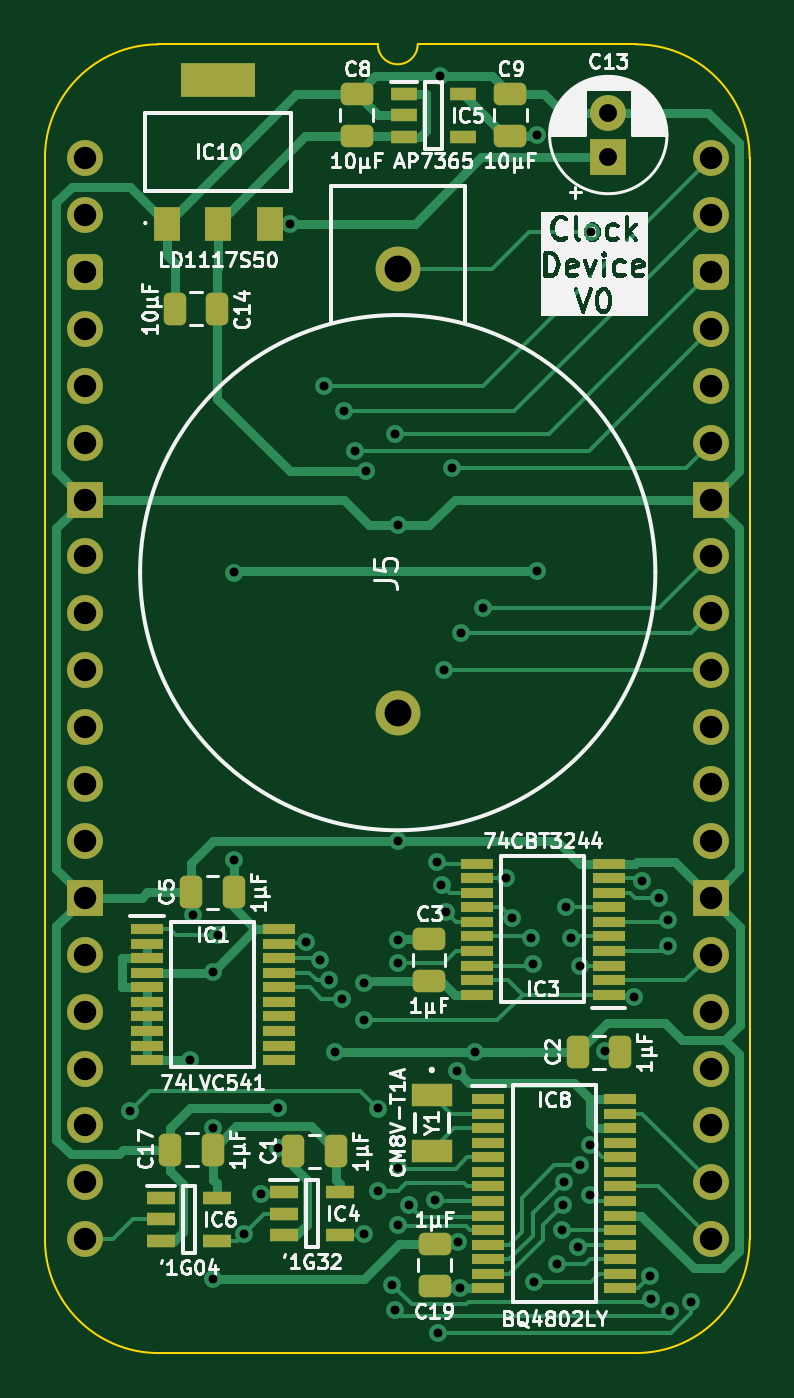
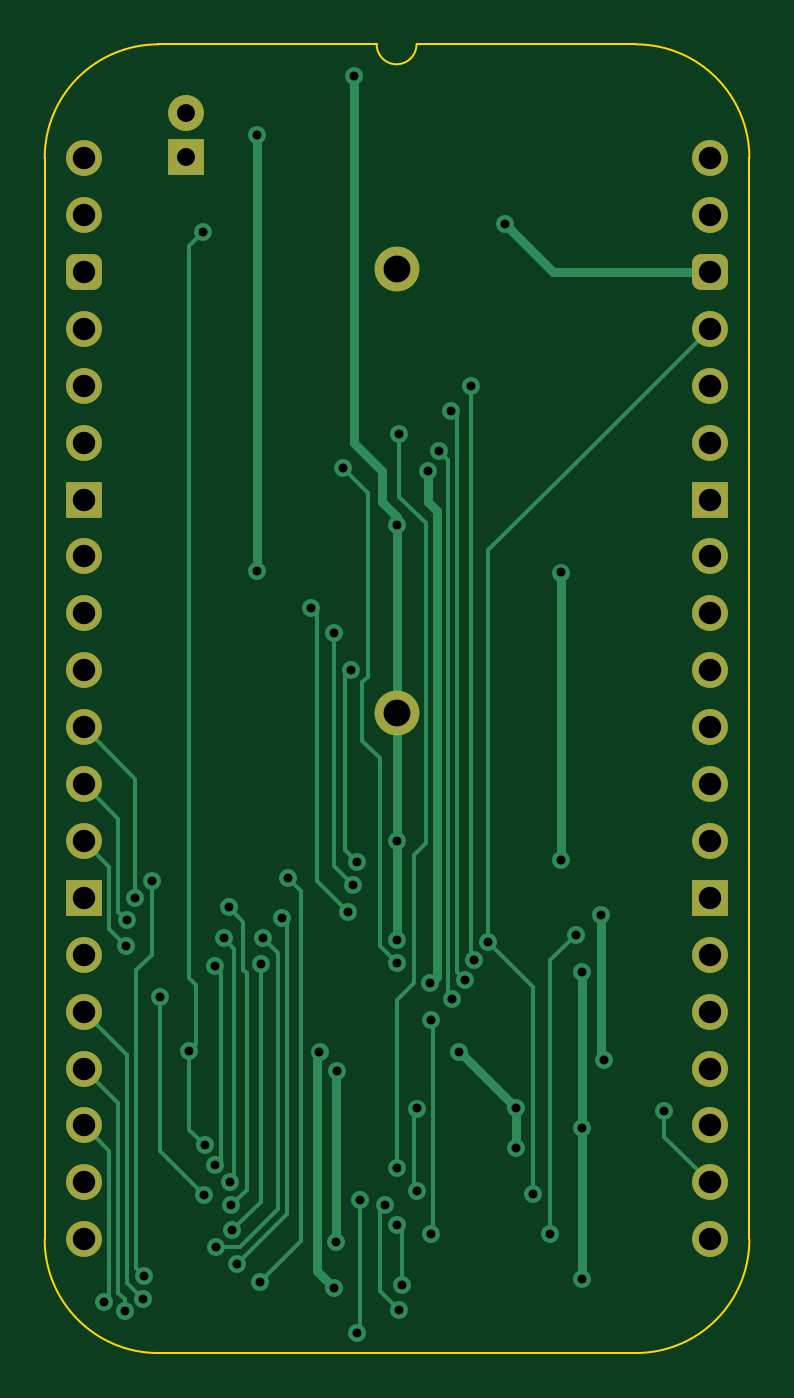
Circuit board: 11 layer files. Board 31.5 x 58.4 mm.
- bottom_copper: Clock Device-B_Cu.gbl (14035 bytes)
- bottom_mask: Clock Device-B_Mask.gbs (2253 bytes)
- paste: Clock Device-B_Paste.gbp (453 bytes)
- bottom_silk: Clock Device-B_Silkscreen.gbo (454 bytes)
- outline: Clock Device-Edge_Cuts.gm1 (1051 bytes)
- top_copper: Clock Device-F_Cu.gtl (30143 bytes)
- top_mask: Clock Device-F_Mask.gts (5726 bytes)
- paste: Clock Device-F_Paste.gtp (4471 bytes)
- top_silk: Clock Device-F_Silkscreen.gto (95297 bytes)
- drill: Clock Device-NPTH.drl (265 bytes)
- drill: Clock Device-PTH.drl (2080 bytes)

=== bottom_copper: Clock Device-B_Cu.gbl (14035 bytes, source omitted) ===
=== bottom_mask: Clock Device-B_Mask.gbs (2253 bytes, source withheld) ===
=== paste: Clock Device-B_Paste.gbp ===
%TF.GenerationSoftware,KiCad,Pcbnew,8.0.7*%
%TF.CreationDate,2025-01-09T06:50:18+02:00*%
%TF.ProjectId,Clock Device,436c6f63-6b20-4446-9576-6963652e6b69,V1*%
%TF.SameCoordinates,Original*%
%TF.FileFunction,Paste,Bot*%
%TF.FilePolarity,Positive*%
%FSLAX46Y46*%
G04 Gerber Fmt 4.6, Leading zero omitted, Abs format (unit mm)*
G04 Created by KiCad (PCBNEW 8.0.7) date 2025-01-09 06:50:18*
%MOMM*%
%LPD*%
G01*
G04 APERTURE LIST*
G04 APERTURE END LIST*
M02*

=== bottom_silk: Clock Device-B_Silkscreen.gbo ===
%TF.GenerationSoftware,KiCad,Pcbnew,8.0.7*%
%TF.CreationDate,2025-01-09T06:50:19+02:00*%
%TF.ProjectId,Clock Device,436c6f63-6b20-4446-9576-6963652e6b69,V1*%
%TF.SameCoordinates,Original*%
%TF.FileFunction,Legend,Bot*%
%TF.FilePolarity,Positive*%
%FSLAX46Y46*%
G04 Gerber Fmt 4.6, Leading zero omitted, Abs format (unit mm)*
G04 Created by KiCad (PCBNEW 8.0.7) date 2025-01-09 06:50:19*
%MOMM*%
%LPD*%
G01*
G04 APERTURE LIST*
G04 APERTURE END LIST*
M02*

=== outline: Clock Device-Edge_Cuts.gm1 ===
%TF.GenerationSoftware,KiCad,Pcbnew,8.0.7*%
%TF.CreationDate,2025-01-09T06:50:19+02:00*%
%TF.ProjectId,Clock Device,436c6f63-6b20-4446-9576-6963652e6b69,V1*%
%TF.SameCoordinates,Original*%
%TF.FileFunction,Profile,NP*%
%FSLAX46Y46*%
G04 Gerber Fmt 4.6, Leading zero omitted, Abs format (unit mm)*
G04 Created by KiCad (PCBNEW 8.0.7) date 2025-01-09 06:50:19*
%MOMM*%
%LPD*%
G01*
G04 APERTURE LIST*
%TA.AperFunction,Profile*%
%ADD10C,0.100000*%
%TD*%
G04 APERTURE END LIST*
D10*
X-1778000Y0D02*
G75*
G02*
X3283981Y5080000I5071000J9000D01*
G01*
X14859000Y5080000D02*
G75*
G02*
X13081000Y5080000I-889000J0D01*
G01*
X24599257Y5079999D02*
G75*
G02*
X29679259Y0I9003J-5070999D01*
G01*
X3283981Y-53340000D02*
G75*
G02*
X-1778000Y-48260000I9019J5071000D01*
G01*
X29679257Y0D02*
X29679257Y-48260000D01*
X29679257Y-48260000D02*
G75*
G02*
X24617276Y-53339997I-5070997J-9000D01*
G01*
X24617276Y-53340000D02*
X3283981Y-53340000D01*
X13081000Y5080000D02*
X3283981Y5080000D01*
X-1778000Y0D02*
X-1778000Y-48260000D01*
X24599257Y5079999D02*
X14859000Y5080000D01*
M02*

=== top_copper: Clock Device-F_Cu.gtl (30143 bytes, source omitted) ===
=== top_mask: Clock Device-F_Mask.gts ===
%TF.GenerationSoftware,KiCad,Pcbnew,8.0.7*%
%TF.CreationDate,2025-01-09T06:50:19+02:00*%
%TF.ProjectId,Clock Device,436c6f63-6b20-4446-9576-6963652e6b69,V1*%
%TF.SameCoordinates,Original*%
%TF.FileFunction,Soldermask,Top*%
%TF.FilePolarity,Negative*%
%FSLAX46Y46*%
G04 Gerber Fmt 4.6, Leading zero omitted, Abs format (unit mm)*
G04 Created by KiCad (PCBNEW 8.0.7) date 2025-01-09 06:50:19*
%MOMM*%
%LPD*%
G01*
G04 APERTURE LIST*
G04 Aperture macros list*
%AMRoundRect*
0 Rectangle with rounded corners*
0 $1 Rounding radius*
0 $2 $3 $4 $5 $6 $7 $8 $9 X,Y pos of 4 corners*
0 Add a 4 corners polygon primitive as box body*
4,1,4,$2,$3,$4,$5,$6,$7,$8,$9,$2,$3,0*
0 Add four circle primitives for the rounded corners*
1,1,$1+$1,$2,$3*
1,1,$1+$1,$4,$5*
1,1,$1+$1,$6,$7*
1,1,$1+$1,$8,$9*
0 Add four rect primitives between the rounded corners*
20,1,$1+$1,$2,$3,$4,$5,0*
20,1,$1+$1,$4,$5,$6,$7,0*
20,1,$1+$1,$6,$7,$8,$9,0*
20,1,$1+$1,$8,$9,$2,$3,0*%
G04 Aperture macros list end*
%ADD10R,1.475000X0.450000*%
%ADD11R,1.600000X1.600000*%
%ADD12C,1.600000*%
%ADD13R,1.250000X0.600000*%
%ADD14R,1.800000X1.000000*%
%ADD15C,2.000000*%
%ADD16RoundRect,0.250000X0.475000X-0.250000X0.475000X0.250000X-0.475000X0.250000X-0.475000X-0.250000X0*%
%ADD17RoundRect,0.250000X0.250000X0.475000X-0.250000X0.475000X-0.250000X-0.475000X0.250000X-0.475000X0*%
%ADD18RoundRect,0.250000X-0.250000X-0.475000X0.250000X-0.475000X0.250000X0.475000X-0.250000X0.475000X0*%
%ADD19O,1.600000X1.600000*%
%ADD20RoundRect,0.400000X-0.400000X-0.400000X0.400000X-0.400000X0.400000X0.400000X-0.400000X0.400000X0*%
%ADD21R,1.200000X1.500000*%
%ADD22R,3.300000X1.500000*%
%ADD23RoundRect,0.250000X-0.475000X0.250000X-0.475000X-0.250000X0.475000X-0.250000X0.475000X0.250000X0*%
%ADD24R,1.150000X0.600000*%
G04 APERTURE END LIST*
D10*
%TO.C,IC8*%
X18017000Y-42003000D03*
X18017000Y-42653000D03*
X18017000Y-43303000D03*
X18017000Y-43953000D03*
X18017000Y-44603000D03*
X18017000Y-45253000D03*
X18017000Y-45903000D03*
X18017000Y-46553000D03*
X18017000Y-47203000D03*
X18017000Y-47853000D03*
X18017000Y-48503000D03*
X18017000Y-49153000D03*
X18017000Y-49803000D03*
X18017000Y-50453000D03*
X23893000Y-50453000D03*
X23893000Y-49803000D03*
X23893000Y-49153000D03*
X23893000Y-48503000D03*
X23893000Y-47853000D03*
X23893000Y-47203000D03*
X23893000Y-46553000D03*
X23893000Y-45903000D03*
X23893000Y-45253000D03*
X23893000Y-44603000D03*
X23893000Y-43953000D03*
X23893000Y-43303000D03*
X23893000Y-42653000D03*
X23893000Y-42003000D03*
%TD*%
D11*
%TO.C,C13*%
X23368000Y31999D03*
D12*
X23368000Y2031999D03*
%TD*%
D13*
%TO.C,IC6*%
X3390000Y-46421000D03*
X3390000Y-47371000D03*
X3390000Y-48321000D03*
X5890000Y-48321000D03*
X5890000Y-46421000D03*
%TD*%
D14*
%TO.C,Y1*%
X15494000Y-41803000D03*
X15494000Y-44303000D03*
%TD*%
D15*
%TO.C,J5*%
X13970000Y-4953000D03*
X13970000Y-24753000D03*
%TD*%
D16*
%TO.C,C3*%
X15367000Y-36748000D03*
X15367000Y-34848000D03*
%TD*%
D10*
%TO.C,IC3*%
X23385000Y-37342000D03*
X23385000Y-36692000D03*
X23385000Y-36042000D03*
X23385000Y-35392000D03*
X23385000Y-34742000D03*
X23385000Y-34092000D03*
X23385000Y-33442000D03*
X23385000Y-32792000D03*
X23385000Y-32142000D03*
X23385000Y-31492000D03*
X17509000Y-31492000D03*
X17509000Y-32142000D03*
X17509000Y-32792000D03*
X17509000Y-33442000D03*
X17509000Y-34092000D03*
X17509000Y-34742000D03*
X17509000Y-35392000D03*
X17509000Y-36042000D03*
X17509000Y-36692000D03*
X17509000Y-37342000D03*
%TD*%
D17*
%TO.C,C2*%
X22004000Y-39904000D03*
X23904000Y-39904000D03*
%TD*%
D18*
%TO.C,C14*%
X4019000Y-6731000D03*
X5919000Y-6731000D03*
%TD*%
D16*
%TO.C,C8*%
X12133000Y971000D03*
X12133000Y2871000D03*
%TD*%
D17*
%TO.C,C1*%
X11202000Y-44323000D03*
X9302000Y-44323000D03*
%TD*%
D12*
%TO.C,J1*%
X0Y0D03*
D19*
X0Y-2540000D03*
D20*
X0Y-5080000D03*
D19*
X0Y-7620000D03*
X0Y-10160000D03*
X0Y-12700000D03*
D11*
X0Y-15240000D03*
D19*
X0Y-17780000D03*
X0Y-20320000D03*
X0Y-22860000D03*
X0Y-25400000D03*
X0Y-27940000D03*
X0Y-30480000D03*
D11*
X0Y-33020000D03*
D19*
X0Y-35560000D03*
X0Y-38100000D03*
X0Y-40640000D03*
X0Y-43180000D03*
X0Y-45720000D03*
X0Y-48260000D03*
%TD*%
D21*
%TO.C,IC10*%
X3655000Y-2921000D03*
X5955000Y-2921000D03*
X8255000Y-2921000D03*
D22*
X5955000Y3479000D03*
%TD*%
D17*
%TO.C,C5*%
X6649000Y-32766000D03*
X4749000Y-32766000D03*
%TD*%
%TO.C,C17*%
X5721000Y-44257000D03*
X3821000Y-44257000D03*
%TD*%
D23*
%TO.C,C19*%
X15621000Y-48469000D03*
X15621000Y-50369000D03*
%TD*%
D13*
%TO.C,IC4*%
X8891000Y-46167000D03*
X8891000Y-47117000D03*
X8891000Y-48067000D03*
X11391000Y-48067000D03*
X11391000Y-46167000D03*
%TD*%
D16*
%TO.C,C9*%
X18991000Y971000D03*
X18991000Y2871000D03*
%TD*%
D10*
%TO.C,IC1*%
X2777000Y-34413000D03*
X2777000Y-35063000D03*
X2777000Y-35713000D03*
X2777000Y-36363000D03*
X2777000Y-37013000D03*
X2777000Y-37663000D03*
X2777000Y-38313000D03*
X2777000Y-38963000D03*
X2777000Y-39613000D03*
X2777000Y-40263000D03*
X8653000Y-40263000D03*
X8653000Y-39613000D03*
X8653000Y-38963000D03*
X8653000Y-38313000D03*
X8653000Y-37663000D03*
X8653000Y-37013000D03*
X8653000Y-36363000D03*
X8653000Y-35713000D03*
X8653000Y-35063000D03*
X8653000Y-34413000D03*
%TD*%
D24*
%TO.C,IC5*%
X14262000Y2855000D03*
X14262000Y1905000D03*
X14262000Y955000D03*
X16862000Y955000D03*
X16862000Y2855000D03*
%TD*%
D12*
%TO.C,J2*%
X27940000Y0D03*
D19*
X27940000Y-2540000D03*
D20*
X27940000Y-5080000D03*
D19*
X27940000Y-7620000D03*
X27940000Y-10160000D03*
X27940000Y-12700000D03*
D11*
X27940000Y-15240000D03*
D19*
X27940000Y-17780000D03*
X27940000Y-20320000D03*
X27940000Y-22860000D03*
X27940000Y-25400000D03*
X27940000Y-27940000D03*
X27940000Y-30480000D03*
D11*
X27940000Y-33020000D03*
D19*
X27940000Y-35560000D03*
X27940000Y-38100000D03*
X27940000Y-40640000D03*
X27940000Y-43180000D03*
X27940000Y-45720000D03*
X27940000Y-48260000D03*
%TD*%
M02*

=== paste: Clock Device-F_Paste.gtp ===
%TF.GenerationSoftware,KiCad,Pcbnew,8.0.7*%
%TF.CreationDate,2025-01-09T06:50:18+02:00*%
%TF.ProjectId,Clock Device,436c6f63-6b20-4446-9576-6963652e6b69,V1*%
%TF.SameCoordinates,Original*%
%TF.FileFunction,Paste,Top*%
%TF.FilePolarity,Positive*%
%FSLAX46Y46*%
G04 Gerber Fmt 4.6, Leading zero omitted, Abs format (unit mm)*
G04 Created by KiCad (PCBNEW 8.0.7) date 2025-01-09 06:50:18*
%MOMM*%
%LPD*%
G01*
G04 APERTURE LIST*
G04 Aperture macros list*
%AMRoundRect*
0 Rectangle with rounded corners*
0 $1 Rounding radius*
0 $2 $3 $4 $5 $6 $7 $8 $9 X,Y pos of 4 corners*
0 Add a 4 corners polygon primitive as box body*
4,1,4,$2,$3,$4,$5,$6,$7,$8,$9,$2,$3,0*
0 Add four circle primitives for the rounded corners*
1,1,$1+$1,$2,$3*
1,1,$1+$1,$4,$5*
1,1,$1+$1,$6,$7*
1,1,$1+$1,$8,$9*
0 Add four rect primitives between the rounded corners*
20,1,$1+$1,$2,$3,$4,$5,0*
20,1,$1+$1,$4,$5,$6,$7,0*
20,1,$1+$1,$6,$7,$8,$9,0*
20,1,$1+$1,$8,$9,$2,$3,0*%
G04 Aperture macros list end*
%ADD10R,1.475000X0.450000*%
%ADD11R,1.250000X0.600000*%
%ADD12R,1.800000X1.000000*%
%ADD13RoundRect,0.250000X0.475000X-0.250000X0.475000X0.250000X-0.475000X0.250000X-0.475000X-0.250000X0*%
%ADD14RoundRect,0.250000X0.250000X0.475000X-0.250000X0.475000X-0.250000X-0.475000X0.250000X-0.475000X0*%
%ADD15RoundRect,0.250000X-0.250000X-0.475000X0.250000X-0.475000X0.250000X0.475000X-0.250000X0.475000X0*%
%ADD16R,1.200000X1.500000*%
%ADD17R,3.300000X1.500000*%
%ADD18RoundRect,0.250000X-0.475000X0.250000X-0.475000X-0.250000X0.475000X-0.250000X0.475000X0.250000X0*%
%ADD19R,1.150000X0.600000*%
G04 APERTURE END LIST*
D10*
%TO.C,IC8*%
X18017000Y-42003000D03*
X18017000Y-42653000D03*
X18017000Y-43303000D03*
X18017000Y-43953000D03*
X18017000Y-44603000D03*
X18017000Y-45253000D03*
X18017000Y-45903000D03*
X18017000Y-46553000D03*
X18017000Y-47203000D03*
X18017000Y-47853000D03*
X18017000Y-48503000D03*
X18017000Y-49153000D03*
X18017000Y-49803000D03*
X18017000Y-50453000D03*
X23893000Y-50453000D03*
X23893000Y-49803000D03*
X23893000Y-49153000D03*
X23893000Y-48503000D03*
X23893000Y-47853000D03*
X23893000Y-47203000D03*
X23893000Y-46553000D03*
X23893000Y-45903000D03*
X23893000Y-45253000D03*
X23893000Y-44603000D03*
X23893000Y-43953000D03*
X23893000Y-43303000D03*
X23893000Y-42653000D03*
X23893000Y-42003000D03*
%TD*%
D11*
%TO.C,IC6*%
X3390000Y-46421000D03*
X3390000Y-47371000D03*
X3390000Y-48321000D03*
X5890000Y-48321000D03*
X5890000Y-46421000D03*
%TD*%
D12*
%TO.C,Y1*%
X15494000Y-41803000D03*
X15494000Y-44303000D03*
%TD*%
D13*
%TO.C,C3*%
X15367000Y-36748000D03*
X15367000Y-34848000D03*
%TD*%
D10*
%TO.C,IC3*%
X23385000Y-37342000D03*
X23385000Y-36692000D03*
X23385000Y-36042000D03*
X23385000Y-35392000D03*
X23385000Y-34742000D03*
X23385000Y-34092000D03*
X23385000Y-33442000D03*
X23385000Y-32792000D03*
X23385000Y-32142000D03*
X23385000Y-31492000D03*
X17509000Y-31492000D03*
X17509000Y-32142000D03*
X17509000Y-32792000D03*
X17509000Y-33442000D03*
X17509000Y-34092000D03*
X17509000Y-34742000D03*
X17509000Y-35392000D03*
X17509000Y-36042000D03*
X17509000Y-36692000D03*
X17509000Y-37342000D03*
%TD*%
D14*
%TO.C,C2*%
X22004000Y-39904000D03*
X23904000Y-39904000D03*
%TD*%
D15*
%TO.C,C14*%
X4019000Y-6731000D03*
X5919000Y-6731000D03*
%TD*%
D13*
%TO.C,C8*%
X12133000Y971000D03*
X12133000Y2871000D03*
%TD*%
D14*
%TO.C,C1*%
X11202000Y-44323000D03*
X9302000Y-44323000D03*
%TD*%
D16*
%TO.C,IC10*%
X3655000Y-2921000D03*
X5955000Y-2921000D03*
X8255000Y-2921000D03*
D17*
X5955000Y3479000D03*
%TD*%
D14*
%TO.C,C5*%
X6649000Y-32766000D03*
X4749000Y-32766000D03*
%TD*%
%TO.C,C17*%
X5721000Y-44257000D03*
X3821000Y-44257000D03*
%TD*%
D18*
%TO.C,C19*%
X15621000Y-48469000D03*
X15621000Y-50369000D03*
%TD*%
D11*
%TO.C,IC4*%
X8891000Y-46167000D03*
X8891000Y-47117000D03*
X8891000Y-48067000D03*
X11391000Y-48067000D03*
X11391000Y-46167000D03*
%TD*%
D13*
%TO.C,C9*%
X18991000Y971000D03*
X18991000Y2871000D03*
%TD*%
D10*
%TO.C,IC1*%
X2777000Y-34413000D03*
X2777000Y-35063000D03*
X2777000Y-35713000D03*
X2777000Y-36363000D03*
X2777000Y-37013000D03*
X2777000Y-37663000D03*
X2777000Y-38313000D03*
X2777000Y-38963000D03*
X2777000Y-39613000D03*
X2777000Y-40263000D03*
X8653000Y-40263000D03*
X8653000Y-39613000D03*
X8653000Y-38963000D03*
X8653000Y-38313000D03*
X8653000Y-37663000D03*
X8653000Y-37013000D03*
X8653000Y-36363000D03*
X8653000Y-35713000D03*
X8653000Y-35063000D03*
X8653000Y-34413000D03*
%TD*%
D19*
%TO.C,IC5*%
X14262000Y2855000D03*
X14262000Y1905000D03*
X14262000Y955000D03*
X16862000Y955000D03*
X16862000Y2855000D03*
%TD*%
M02*

=== top_silk: Clock Device-F_Silkscreen.gto (95297 bytes, source omitted) ===
=== drill: Clock Device-NPTH.drl ===
M48
; DRILL file {KiCad 8.0.7} date 2025-01-09T06:50:20+0200
; FORMAT={-:-/ absolute / inch / decimal}
; #@! TF.CreationDate,2025-01-09T06:50:20+02:00
; #@! TF.GenerationSoftware,Kicad,Pcbnew,8.0.7
; #@! TF.FileFunction,NonPlated,1,2,NPTH
FMAT,2
INCH
%
G90
G05
M30

=== drill: Clock Device-PTH.drl ===
M48
; DRILL file {KiCad 8.0.7} date 2025-01-09T06:50:20+0200
; FORMAT={-:-/ absolute / inch / decimal}
; #@! TF.CreationDate,2025-01-09T06:50:20+02:00
; #@! TF.GenerationSoftware,Kicad,Pcbnew,8.0.7
; #@! TF.FileFunction,Plated,1,2,PTH
FMAT,2
INCH
; #@! TA.AperFunction,Plated,PTH,ViaDrill
T1C0.0157
; #@! TA.AperFunction,Plated,PTH,ComponentDrill
T2C0.0315
; #@! TA.AperFunction,Plated,PTH,ComponentDrill
T3C0.0394
; #@! TA.AperFunction,Plated,PTH,ComponentDrill
T4C0.0472
%
G90
G05
T1
X0.08Y-1.675
X0.185Y-1.585
X0.19Y-1.33
X0.225Y-1.43
X0.225Y-1.705
X0.225Y-1.97
X0.235Y-1.365
X0.2618Y-0.7282
X0.2618Y-1.2331
X0.28Y-1.89
X0.31Y-1.82
X0.34Y-1.67
X0.34Y-1.74
X0.36Y-0.115
X0.3885Y-1.3782
X0.4131Y-1.4093
X0.42Y-0.4
X0.43Y-1.445
X0.44Y-1.571
X0.4518Y-1.4778
X0.455Y-0.445
X0.4755Y-0.5145
X0.49Y-1.515
X0.49Y-1.89
X0.4905Y-1.45
X0.495Y-0.55
X0.5148Y-1.6702
X0.515Y-1.815
X0.54Y-1.98
X0.545Y-0.485
X0.545Y-2.025
X0.55Y-0.645
X0.55Y-1.2
X0.55Y-1.3737
X0.55Y-1.415
X0.55Y-1.775
X0.55Y-1.875
X0.57Y-1.84
X0.615Y-1.8315
X0.6193Y-1.2363
X0.62Y-2.0645
X0.625Y0.145
X0.6269Y-1.2769
X0.6305Y-0.9
X0.635Y-1.325
X0.645Y-0.5441
X0.655Y-1.6041
X0.6567Y-1.905
X0.66Y-1.9863
X0.6605Y-0.835
X0.6855Y-1.571
X0.7Y-0.79
X0.74Y-1.2654
X0.7509Y-1.3359
X0.785Y-1.37
X0.7882Y-1.4168
X0.79Y-1.975
X0.795Y0.04
X0.795Y-0.725
X0.8304Y-1.9433
X0.8385Y-1.8844
X0.8408Y-1.8403
X0.843Y-1.7991
X0.845Y-1.3166
X0.8541Y-1.37
X0.8675Y-1.9138
X0.8698Y-1.7702
X0.87Y-1.42
X0.8875Y-1.735
X0.8881Y-1.8214
X0.89Y-0.13
X0.915Y-1.57
X0.965Y-1.475
X0.98Y-1.2697
X0.9933Y-1.965
X0.995Y-2.005
X1.0095Y-1.3
X1.0244Y-1.3394
X1.025Y-1.385
X1.0278Y-2.0268
X1.065Y-2.01
T2
X0.92Y0.08
X0.92Y0.0013
T3
X0.0Y0.0
X0.0Y-0.1
X0.0Y-0.2
X0.0Y-0.3
X0.0Y-0.4
X0.0Y-0.5
X0.0Y-0.6
X0.0Y-0.7
X0.0Y-0.8
X0.0Y-0.9
X0.0Y-1.0
X0.0Y-1.1
X0.0Y-1.2
X0.0Y-1.3
X0.0Y-1.4
X0.0Y-1.5
X0.0Y-1.6
X0.0Y-1.7
X0.0Y-1.8
X0.0Y-1.9
X1.1Y0.0
X1.1Y-0.1
X1.1Y-0.2
X1.1Y-0.3
X1.1Y-0.4
X1.1Y-0.5
X1.1Y-0.6
X1.1Y-0.7
X1.1Y-0.8
X1.1Y-0.9
X1.1Y-1.0
X1.1Y-1.1
X1.1Y-1.2
X1.1Y-1.3
X1.1Y-1.4
X1.1Y-1.5
X1.1Y-1.6
X1.1Y-1.7
X1.1Y-1.8
X1.1Y-1.9
T4
X0.55Y-0.195
X0.55Y-0.9745
M30
